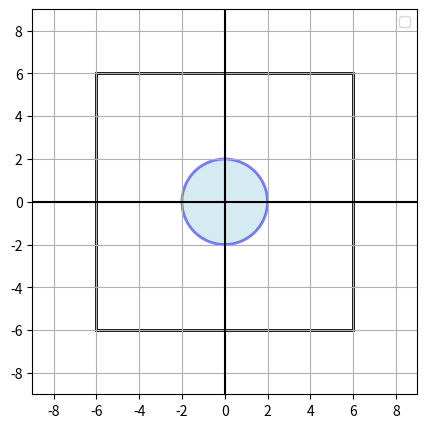

Reproduce this figure in Python.
import matplotlib.pyplot as plt

a = 6
r = [1, 2, 3, 4, 5]


def graf(n):
    fig, ax = plt.subplots(figsize=(5, 5)) 


    square = plt.Rectangle((-a, -a), 2*a, 2*a, edgecolor='black', facecolor='none', linewidth=2) # квадрат 
    ax.add_patch(square)



    circle = plt.Circle((0, 0), r[n], edgecolor='blue', facecolor='lightblue', alpha=0.5, linewidth=2) # круг
    ax.add_patch(circle)


    ax.axhline(0, color='black', linewidth=1.5) # ось x 
    ax.axvline(0, color='black', linewidth=1.5) # ось y
    ax.set_xlim(-a - 3, a + 3)
    ax.set_ylim(-a - 3, a + 3)
    ax.set_aspect('equal')
    ax.grid(True)
    ax.legend()

    plt.show()

if __name__ == "__main__":
    graf(1)